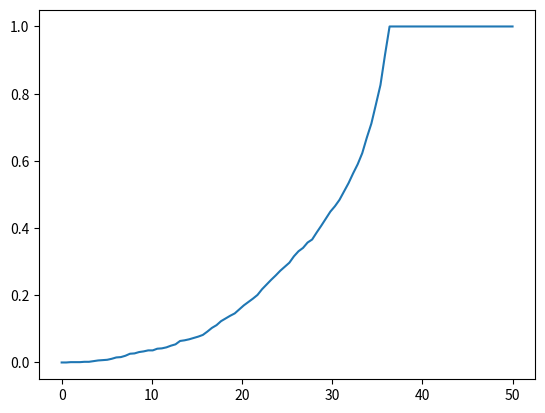

Write the Python code that produced this figure.
import random
import numpy as np
import matplotlib.pyplot as plt

#finalement, c'est peut etre plus rapide de faire avec les delta. On peut faire les deux je pense

class K:

    def __init__(self, mc_n_): #for now, sphere
        self.mc_n = mc_n_
        self.mc_chord_lenghts = [2*np.sqrt(1-random.random()**2) for _ in range(self.mc_n)] #random cord length for a sphere of radius 1. multiply by r to get the cord length for a sphere of radius r

    def theoretical(self, l, r):
        return 1-np.sqrt(1-(l/2*r)**2)
    
    def estimate(self, l, r):
        cord_lenghts = r*np.array(self.mc_chord_lenghts)
        return sum(cord_lenghts < l)/self.mc_n

def test_class() :
    array_l=np.linspace(0,50,100)
    k = K(1000)
    y_axis = [k.estimate(l, 18) for l in array_l]

    #plots array_l en x et y_axis en y
    plt.plot(array_l, y_axis)
    plt.show()

test_class()

N=100000
discretisation_step = 100

def k_theoretical(array_l,r, eta):
    return 1-np.sqrt(1-(array_l/2*r)**2)

#### SPHERES

###Global variables
R=1

def below_chord_length_spheres(array_l,r): #l is the length of the chord, r is the radius of the circle
    """Generates a random(see README for details) chord and returns if the chord is of length less than l.

    Args :
    r = radius of the circle
    l = length of the chord
    """
    d = random.uniform(0, r)
    L=2 * np.sqrt(r**2 - d**2)
    return L<array_l

def k_estimate_spheres_mc(array_l,r,n): # n is the number of random points
    """For multiples length l, estimates the probability of a chord being less than l in length (kernel k), by generating n random chords and using Monte Carlo method.

    Args :
    r = radius of the circle
    array_l (1d-array) : array of length of the chord
    n (int) : number of generated chords

    Return:
    Return 1d-array of estimated probabilities.
"""
    count=np.zeros(len(array_l))
    for _ in range(n):
        is_successful = below_chord_length_spheres(array_l,r)
        for index, value in enumerate(is_successful):
            if value :
                count[index]+=1
    return count/n

def compare_methods():
    """Compare theoretical and estimated k.
    """
    array_l=np.linspace(0,2*R,discretisation_step)
    k_estimation=k_estimate_spheres_mc(array_l,R,N)
    k_theory = k_theoretical(array_l,R, 1)
    return array_l,k_estimation, k_theory